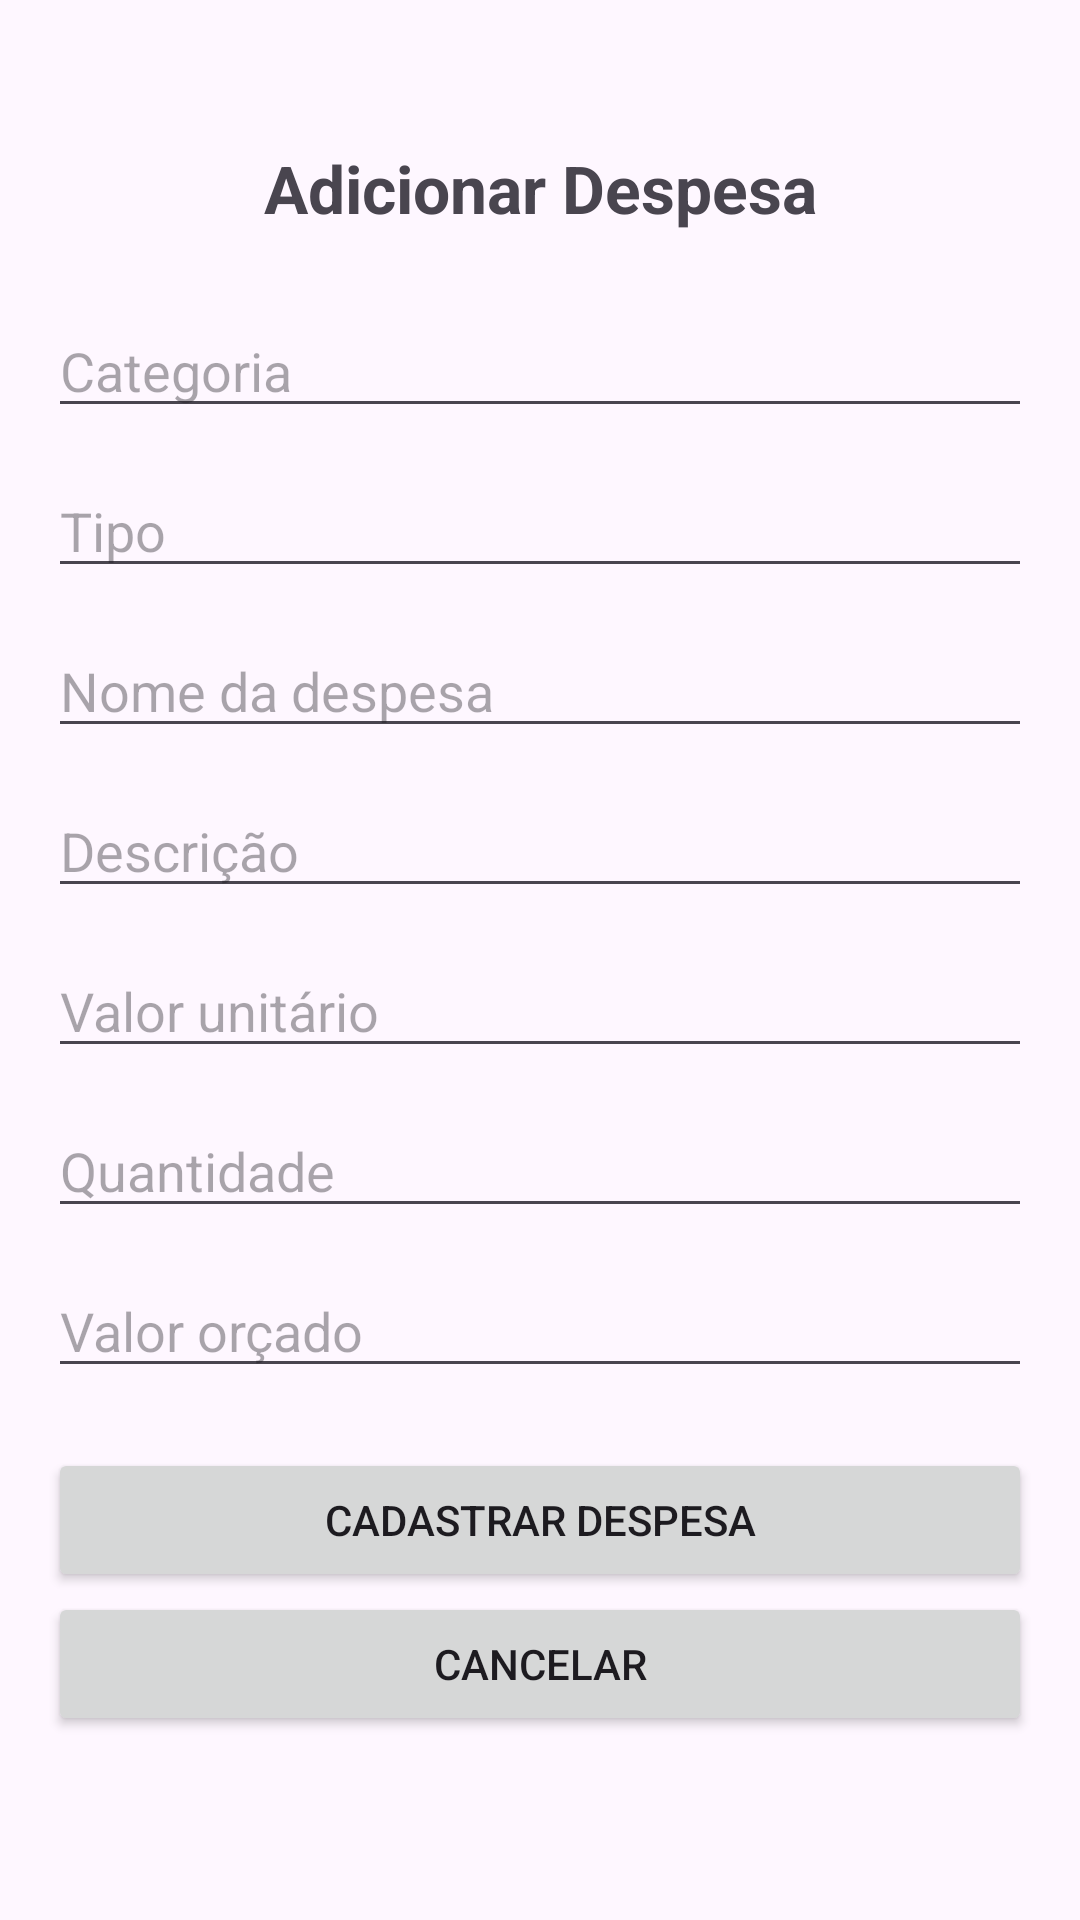

Layout XML and referenced resources for this Android screen:
<!-- AndroidManifest.xml: application theme Theme.RadarFinanceiro -->
<!-- res/layout/activity_formulario_despesa.xml -->
<?xml version="1.0" encoding="utf-8"?>
<LinearLayout
    xmlns:android="http://schemas.android.com/apk/res/android"
    android:layout_width="match_parent"
    android:layout_height="match_parent"
    android:orientation="vertical"
    android:paddingStart="16dp"
    android:paddingEnd="16dp"
    android:paddingTop="48dp"
    android:paddingBottom="16dp">

    <TextView
        android:layout_width="match_parent"
        android:layout_height="wrap_content"
        android:text="Adicionar Despesa"
        android:textSize="22sp"
        android:textStyle="bold"
        android:gravity="center"
        android:layout_marginBottom="24dp" />

    <EditText
        android:id="@+id/etCategoriaDespesa"
        android:layout_width="match_parent"
        android:layout_height="wrap_content"
        android:hint="Categoria"
        android:inputType="text"
        android:layout_marginBottom="12dp" />

    <EditText
        android:id="@+id/etTipoDespesa"
        android:layout_width="match_parent"
        android:layout_height="wrap_content"
        android:hint="Tipo"
        android:inputType="text"
        android:layout_marginBottom="12dp" />

    <EditText
        android:id="@+id/etNomeDespesa"
        android:layout_width="match_parent"
        android:layout_height="wrap_content"
        android:hint="Nome da despesa"
        android:inputType="text"
        android:layout_marginBottom="12dp" />

    <EditText
        android:id="@+id/etDescricaoDespesa"
        android:layout_width="match_parent"
        android:layout_height="wrap_content"
        android:hint="Descrição"
        android:inputType="text"
        android:layout_marginBottom="12dp" />

    <EditText
        android:id="@+id/etValorUnitarioDespesa"
        android:layout_width="match_parent"
        android:layout_height="wrap_content"
        android:hint="Valor unitário"
        android:inputType="numberDecimal"
        android:layout_marginBottom="12dp" />

    <EditText
        android:id="@+id/etQuantidadeDespesa"
        android:layout_width="match_parent"
        android:layout_height="wrap_content"
        android:hint="Quantidade"
        android:inputType="numberDecimal"
        android:layout_marginBottom="12dp" />

    <EditText
        android:id="@+id/etValorOrcadoDespesa"
        android:layout_width="match_parent"
        android:layout_height="wrap_content"
        android:hint="Valor orçado"
        android:inputType="numberDecimal"
        android:layout_marginBottom="20dp" />

    <Button
        android:id="@+id/btnCadastrarDespesa"
        android:layout_width="match_parent"
        android:layout_height="wrap_content"
        android:text="Cadastrar despesa" />

    <Button
        android:id="@+id/btnCancelar"
        android:layout_width="match_parent"
        android:layout_height="wrap_content"
        android:text="Cancelar" />

</LinearLayout>
<!-- resources referenced by this layout -->
<resources>
  <style name="Theme.RadarFinanceiro" parent="Base.Theme.RadarFinanceiro" />
  <style name="Base.Theme.RadarFinanceiro" parent="Theme.Material3.DayNight.NoActionBar">
          
          
      </style>
</resources>
